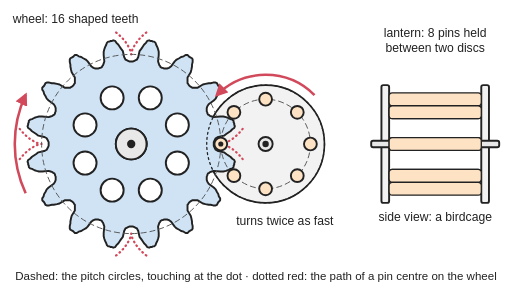
t = 0.00 s
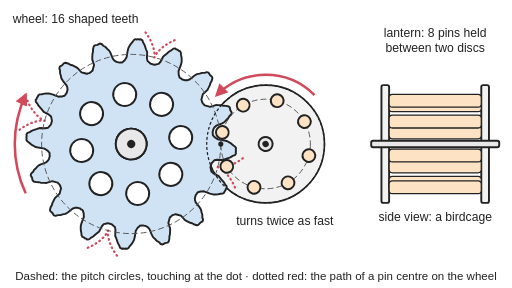
t = 1.00 s
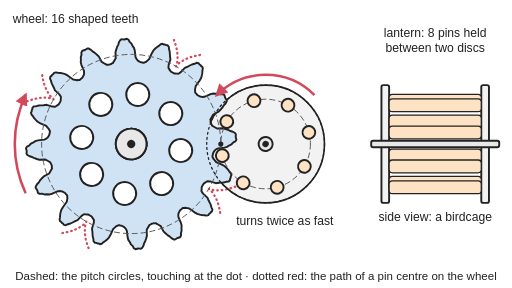
t = 2.00 s
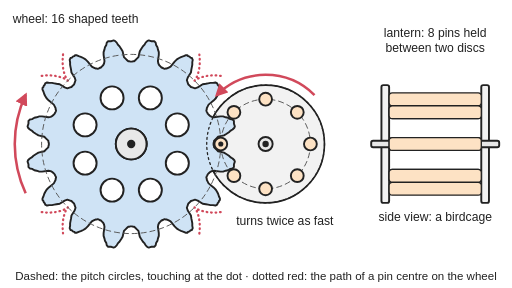
t = 3.00 s
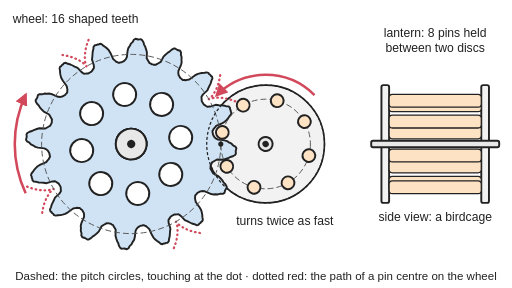
t = 4.00 s
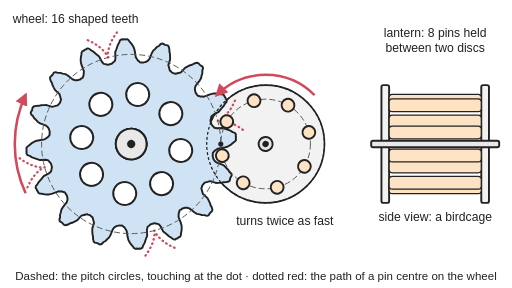
t = 5.00 s

The animated SVG that drew these frames (rendered in a browser with its animation timeline set to each time). Animation: 10 SMIL elements (animate=8,animateTransform=2); one cycle of 6.00 s, repeats indefinitely.

<svg xmlns="http://www.w3.org/2000/svg" viewBox="0 0 800 450" width="800" height="450" role="img">
<title>A lantern gear: a pinion of eight round pins held between two discs meshes with a sixteen-tooth wheel whose curved teeth follow the path of a pin centre; in the animation the wheel turns clockwise and pushes the pins round one at a time, so the lantern turns the other way twice as fast, and the side view shows the pins of the birdcage passing.</title>
<rect width="800" height="450" fill="#ffffff"/>
<defs><marker id="ah" viewBox="0 0 10 10" refX="8" refY="5" markerWidth="5" markerHeight="5" orient="auto-start-reverse"><path d="M0,0 L10,5 L0,10 z" fill="#d1495b"/></marker><pattern id="hatch" width="12" height="12" patternUnits="userSpaceOnUse"><path d="M0,12 L12,0" stroke="#222" stroke-width="2"/></pattern></defs>
<g stroke="#222" stroke-width="3" stroke-linejoin="round" stroke-linecap="round">
<circle cx="415" cy="225" r="92" fill="#f2f2f2" stroke-width="2.5"/>
<g><animateTransform attributeName="transform" type="rotate" dur="6s" repeatCount="indefinite" values="0 205 225;90.0 205 225"/><path d="M366,193 366,195 367,197 366,200 363,202 360,205 357,207 354,209 350,212 341,214 337,216 336,218 335,220 334,222 334,223 334,225 334,227 334,228 335,230 336,232 337,234 341,236 350,238 354,241 357,243 360,245 363,248 366,250 367,253 366,255 366,257 365,259 365,261 363,263 360,264 356,266 353,267 349,268 344,268 334,267 331,268 328,269 327,270 325,271 324,273 324,274 323,276 323,277 323,279 323,281 324,284 326,287 334,293 337,296 339,300 341,303 342,307 344,310 344,313 343,314 341,316 340,318 339,320 337,321 333,321 329,320 326,320 321,319 317,318 309,313 305,313 302,313 300,313 299,314 297,315 296,316 295,317 294,319 293,320 293,322 293,325 293,329 298,337 299,341 300,346 300,349 301,353 301,357 300,359 298,360 296,361 294,363 293,364 290,364 287,362 283,361 280,359 276,357 273,354 267,346 264,344 261,343 259,343 257,343 256,343 254,344 253,344 251,345 250,347 249,348 248,351 247,354 248,364 248,369 247,373 246,376 244,380 243,383 241,385 239,385 237,386 235,386 233,387 230,386 228,383 225,380 223,377 221,374 218,370 216,361 214,357 212,356 210,355 208,354 207,354 205,354 203,354 202,354 200,355 198,356 196,357 194,361 192,370 189,374 187,377 185,380 182,383 180,386 177,387 175,386 173,386 171,385 169,385 167,383 166,380 164,376 163,373 162,369 162,364 163,354 162,351 161,348 160,347 159,345 157,344 156,344 154,343 153,343 151,343 149,343 146,344 143,346 137,354 134,357 130,359 127,361 123,362 120,364 117,364 116,363 114,361 112,360 110,359 109,357 109,353 110,349 110,346 111,341 112,337 117,329 117,325 117,322 117,320 116,319 115,317 114,316 113,315 111,314 110,313 108,313 105,313 101,313 93,318 89,319 84,320 81,320 77,321 73,321 71,320 70,318 69,316 67,314 66,313 66,310 68,307 69,303 71,300 73,296 76,293 84,287 86,284 87,281 87,279 87,277 87,276 86,274 86,273 85,271 83,270 82,269 79,268 76,267 66,268 61,268 57,267 54,266 50,264 47,263 45,261 45,259 44,257 44,255 43,253 44,250 47,248 50,245 53,243 56,241 60,238 69,236 73,234 74,232 75,230 76,228 76,227 76,225 76,223 76,222 75,220 74,218 73,216 69,214 60,212 56,209 53,207 50,205 47,202 44,200 43,197 44,195 44,193 45,191 45,189 47,187 50,186 54,184 57,183 61,182 66,182 76,183 79,182 82,181 83,180 85,179 86,177 86,176 87,174 87,173 87,171 87,169 86,166 84,163 76,157 73,154 71,150 69,147 68,143 66,140 66,137 67,136 69,134 70,132 71,130 73,129 77,129 81,130 84,130 89,131 93,132 101,137 105,137 108,137 110,137 111,136 113,135 114,134 115,133 116,131 117,130 117,128 117,125 117,121 112,113 111,109 110,104 110,101 109,97 109,93 110,91 112,90 114,89 116,87 117,86 120,86 123,88 127,89 130,91 134,93 137,96 143,104 146,106 149,107 151,107 153,107 154,107 156,106 157,106 159,105 160,103 161,102 162,99 163,96 162,86 162,81 163,77 164,74 166,70 167,67 169,65 171,65 173,64 175,64 177,63 180,64 182,67 185,70 187,73 189,76 192,80 194,89 196,93 198,94 200,95 202,96 203,96 205,96 207,96 208,96 210,95 212,94 214,93 216,89 218,80 221,76 223,73 225,70 228,67 230,64 233,63 235,64 237,64 239,65 241,65 243,67 244,70 246,74 247,77 248,81 248,86 247,96 248,99 249,102 250,103 251,105 253,106 254,106 256,107 257,107 259,107 261,107 264,106 267,104 273,96 276,93 280,91 283,89 287,88 290,86 293,86 294,87 296,89 298,90 300,91 301,93 301,97 300,101 300,104 299,109 298,113 293,121 293,125 293,128 293,130 294,131 295,133 296,134 297,135 299,136 300,137 302,137 305,137 309,137 317,132 321,131 326,130 329,130 333,129 337,129 339,130 340,132 341,134 343,136 344,137 344,140 342,143 341,147 339,150 337,154 334,157 326,163 324,166 323,169 323,171 323,173 323,174 324,176 324,177 325,179 327,180 328,181 331,182 334,183 344,182 349,182 353,183 356,184 360,186 363,187 365,189 365,191Z" fill="#cfe3f5"/><circle cx="277.1" cy="254.8" r="18" fill="#ffffff"/><circle cx="234.8" cy="297.1" r="18" fill="#ffffff"/><circle cx="175.2" cy="297.1" r="18" fill="#ffffff"/><circle cx="132.9" cy="254.8" r="18" fill="#ffffff"/><circle cx="132.9" cy="195.2" r="18" fill="#ffffff"/><circle cx="175.2" cy="152.9" r="18" fill="#ffffff"/><circle cx="234.8" cy="152.9" r="18" fill="#ffffff"/><circle cx="277.1" cy="195.2" r="18" fill="#ffffff"/><path d="M379.2,248.6 L377.2,246.1 L375.2,243.8 L373.2,241.7 L371.2,239.7 L369.3,237.9 L367.3,236.2 L365.4,234.7 L363.6,233.3 L361.8,232 L360,230.9 L358.3,229.9 L356.7,229 L355.2,228.2 L353.8,227.5 L352.4,226.9 L351.2,226.5 L350,226.1 L349,225.8 L348.1,225.5 L347.3,225.3 L346.6,225.2 L346,225.1 L345.6,225 L345.3,225 L345.1,225 L345,225 L345.1,225 L345.3,225 L345.6,225 L346,224.9 L346.6,224.8 L347.3,224.7 L348.1,224.5 L349,224.2 L350,223.9 L351.2,223.5 L352.4,223.1 L353.8,222.5 L355.2,221.8 L356.7,221 L358.3,220.1 L360,219.1 L361.8,218 L363.6,216.7 L365.4,215.3 L367.3,213.8 L369.3,212.1 L371.2,210.3 L373.2,208.3 L375.2,206.2 L377.2,203.9 L379.2,201.4" transform="rotate(0 205 225)" fill="none" stroke="#d1495b" stroke-width="3.5" stroke-dasharray="1 6"/><circle cx="205" cy="225" r="24" fill="#e8e8e8"/><circle cx="205" cy="225" r="5" fill="#222"/><path d="M379.2,248.6 L377.2,246.1 L375.2,243.8 L373.2,241.7 L371.2,239.7 L369.3,237.9 L367.3,236.2 L365.4,234.7 L363.6,233.3 L361.8,232 L360,230.9 L358.3,229.9 L356.7,229 L355.2,228.2 L353.8,227.5 L352.4,226.9 L351.2,226.5 L350,226.1 L349,225.8 L348.1,225.5 L347.3,225.3 L346.6,225.2 L346,225.1 L345.6,225 L345.3,225 L345.1,225 L345,225 L345.1,225 L345.3,225 L345.6,225 L346,224.9 L346.6,224.8 L347.3,224.7 L348.1,224.5 L349,224.2 L350,223.9 L351.2,223.5 L352.4,223.1 L353.8,222.5 L355.2,221.8 L356.7,221 L358.3,220.1 L360,219.1 L361.8,218 L363.6,216.7 L365.4,215.3 L367.3,213.8 L369.3,212.1 L371.2,210.3 L373.2,208.3 L375.2,206.2 L377.2,203.9 L379.2,201.4" transform="rotate(90 205 225)" fill="none" stroke="#d1495b" stroke-width="3.5" stroke-dasharray="1 6"/><circle cx="205" cy="225" r="24" fill="#e8e8e8"/><circle cx="205" cy="225" r="5" fill="#222"/><path d="M379.2,248.6 L377.2,246.1 L375.2,243.8 L373.2,241.7 L371.2,239.7 L369.3,237.9 L367.3,236.2 L365.4,234.7 L363.6,233.3 L361.8,232 L360,230.9 L358.3,229.9 L356.7,229 L355.2,228.2 L353.8,227.5 L352.4,226.9 L351.2,226.5 L350,226.1 L349,225.8 L348.1,225.5 L347.3,225.3 L346.6,225.2 L346,225.1 L345.6,225 L345.3,225 L345.1,225 L345,225 L345.1,225 L345.3,225 L345.6,225 L346,224.9 L346.6,224.8 L347.3,224.7 L348.1,224.5 L349,224.2 L350,223.9 L351.2,223.5 L352.4,223.1 L353.8,222.5 L355.2,221.8 L356.7,221 L358.3,220.1 L360,219.1 L361.8,218 L363.6,216.7 L365.4,215.3 L367.3,213.8 L369.3,212.1 L371.2,210.3 L373.2,208.3 L375.2,206.2 L377.2,203.9 L379.2,201.4" transform="rotate(180 205 225)" fill="none" stroke="#d1495b" stroke-width="3.5" stroke-dasharray="1 6"/><circle cx="205" cy="225" r="24" fill="#e8e8e8"/><circle cx="205" cy="225" r="5" fill="#222"/><path d="M379.2,248.6 L377.2,246.1 L375.2,243.8 L373.2,241.7 L371.2,239.7 L369.3,237.9 L367.3,236.2 L365.4,234.7 L363.6,233.3 L361.8,232 L360,230.9 L358.3,229.9 L356.7,229 L355.2,228.2 L353.8,227.5 L352.4,226.9 L351.2,226.5 L350,226.1 L349,225.8 L348.1,225.5 L347.3,225.3 L346.6,225.2 L346,225.1 L345.6,225 L345.3,225 L345.1,225 L345,225 L345.1,225 L345.3,225 L345.6,225 L346,224.9 L346.6,224.8 L347.3,224.7 L348.1,224.5 L349,224.2 L350,223.9 L351.2,223.5 L352.4,223.1 L353.8,222.5 L355.2,221.8 L356.7,221 L358.3,220.1 L360,219.1 L361.8,218 L363.6,216.7 L365.4,215.3 L367.3,213.8 L369.3,212.1 L371.2,210.3 L373.2,208.3 L375.2,206.2 L377.2,203.9 L379.2,201.4" transform="rotate(270 205 225)" fill="none" stroke="#d1495b" stroke-width="3.5" stroke-dasharray="1 6"/></g>
<circle cx="205" cy="225" r="140" fill="none" stroke="#555" stroke-width="1.5" stroke-dasharray="8 6"/><circle cx="415" cy="225" r="70" fill="none" stroke="#555" stroke-width="1.5" stroke-dasharray="8 6"/>
<g><animateTransform attributeName="transform" type="rotate" dur="6s" repeatCount="indefinite" values="0 415 225;-180 415 225"/><circle cx="345" cy="225" r="10" fill="#fde2c4"/><circle cx="365.5" cy="175.5" r="10" fill="#fde2c4"/><circle cx="415" cy="155" r="10" fill="#fde2c4"/><circle cx="464.5" cy="175.5" r="10" fill="#fde2c4"/><circle cx="485" cy="225" r="10" fill="#fde2c4"/><circle cx="464.5" cy="274.5" r="10" fill="#fde2c4"/><circle cx="415" cy="295" r="10" fill="#fde2c4"/><circle cx="365.5" cy="274.5" r="10" fill="#fde2c4"/><circle cx="415" cy="225" r="11" fill="#e8e8e8"/><circle cx="415" cy="225" r="3.5" fill="#222"/></g>
<circle cx="415" cy="225" r="92" fill="none" stroke-width="2" stroke-dasharray="3 5"/>
<circle cx="345" cy="225" r="4" fill="#222" stroke="none"/>
<rect x="596" y="133" width="12" height="184" rx="3" fill="#f2f2f2"/><rect x="752" y="133" width="12" height="184" rx="3" fill="#f2f2f2"/><rect x="580" y="220" width="200" height="10" rx="3" fill="#e8e8e8"/>
<rect x="608" y="215" width="144" height="20" rx="5" fill="#fde2c4" stroke-width="2"><animate attributeName="y" dur="6s" repeatCount="indefinite" values="215;224.1;233.1;241.8;250;257.6;264.5;270.5;275.6;279.7;282.6;284.4;285;284.4;282.6;279.7;275.6;270.5;264.5;257.6;250;241.8;233.1;224.1;215"/></rect><rect x="608" y="165.5" width="144" height="20" rx="5" fill="#fde2c4" stroke-width="2"><animate attributeName="y" dur="6s" repeatCount="indefinite" values="165.5;172.4;180;188.2;196.9;205.9;215;224.1;233.1;241.8;250;257.6;264.5;270.5;275.6;279.7;282.6;284.4;285;284.4;282.6;279.7;275.6;270.5;264.5"/></rect><rect x="608" y="145" width="144" height="20" rx="5" fill="#fde2c4" stroke-width="2"><animate attributeName="y" dur="6s" repeatCount="indefinite" values="145;145.6;147.4;150.3;154.4;159.5;165.5;172.4;180;188.2;196.9;205.9;215;224.1;233.1;241.8;250;257.6;264.5;270.5;275.6;279.7;282.6;284.4;285"/></rect><rect x="608" y="165.5" width="144" height="20" rx="5" fill="#fde2c4" stroke-width="2"><animate attributeName="y" dur="6s" repeatCount="indefinite" values="165.5;159.5;154.4;150.3;147.4;145.6;145;145.6;147.4;150.3;154.4;159.5;165.5;172.4;180;188.2;196.9;205.9;215;224.1;233.1;241.8;250;257.6;264.5"/></rect><rect x="608" y="215" width="144" height="20" rx="5" fill="#fde2c4" stroke-width="2"><animate attributeName="y" dur="6s" repeatCount="indefinite" values="215;205.9;196.9;188.2;180;172.4;165.5;159.5;154.4;150.3;147.4;145.6;145;145.6;147.4;150.3;154.4;159.5;165.5;172.4;180;188.2;196.9;205.9;215"/></rect><rect x="608" y="264.5" width="144" height="20" rx="5" fill="#fde2c4" stroke-width="2"><animate attributeName="y" dur="6s" repeatCount="indefinite" values="264.5;257.6;250;241.8;233.1;224.1;215;205.9;196.9;188.2;180;172.4;165.5;159.5;154.4;150.3;147.4;145.6;145;145.6;147.4;150.3;154.4;159.5;165.5"/></rect><rect x="608" y="285" width="144" height="20" rx="5" fill="#fde2c4" stroke-width="2"><animate attributeName="y" dur="6s" repeatCount="indefinite" values="285;284.4;282.6;279.7;275.6;270.5;264.5;257.6;250;241.8;233.1;224.1;215;205.9;196.9;188.2;180;172.4;165.5;159.5;154.4;150.3;147.4;145.6;145"/></rect><rect x="608" y="264.5" width="144" height="20" rx="5" fill="#fde2c4" stroke-width="2"><animate attributeName="y" dur="6s" repeatCount="indefinite" values="264.5;270.5;275.6;279.7;282.6;284.4;285;284.4;282.6;279.7;275.6;270.5;264.5;257.6;250;241.8;233.1;224.1;215;205.9;196.9;188.2;180;172.4;165.5"/></rect>
</g>
<path d="M40.1,301.9 A182,182 0 0 1 40.1,148.1" stroke="#d1495b" stroke-width="4" fill="none" marker-end="url(#ah)"/><path d="M491.4,148.6 A108,108 0 0 0 338.6,148.6" stroke="#d1495b" stroke-width="4" fill="none" marker-end="url(#ah)"/>
<g font-family="Arial, Helvetica, sans-serif" font-size="19" fill="#222" text-anchor="middle">
<text x="20" y="36" text-anchor="start">wheel: 16 shaped teeth</text>
<text x="680" y="58">lantern: 8 pins held</text><text x="680" y="82">between two discs</text>
<text x="680" y="345">side view: a birdcage</text>
<text x="445" y="352">turns twice as fast</text>
<text x="400" y="438" font-size="18">Dashed: the pitch circles, touching at the dot · dotted red: the path of a pin centre on the wheel</text>
</g>
</svg>
